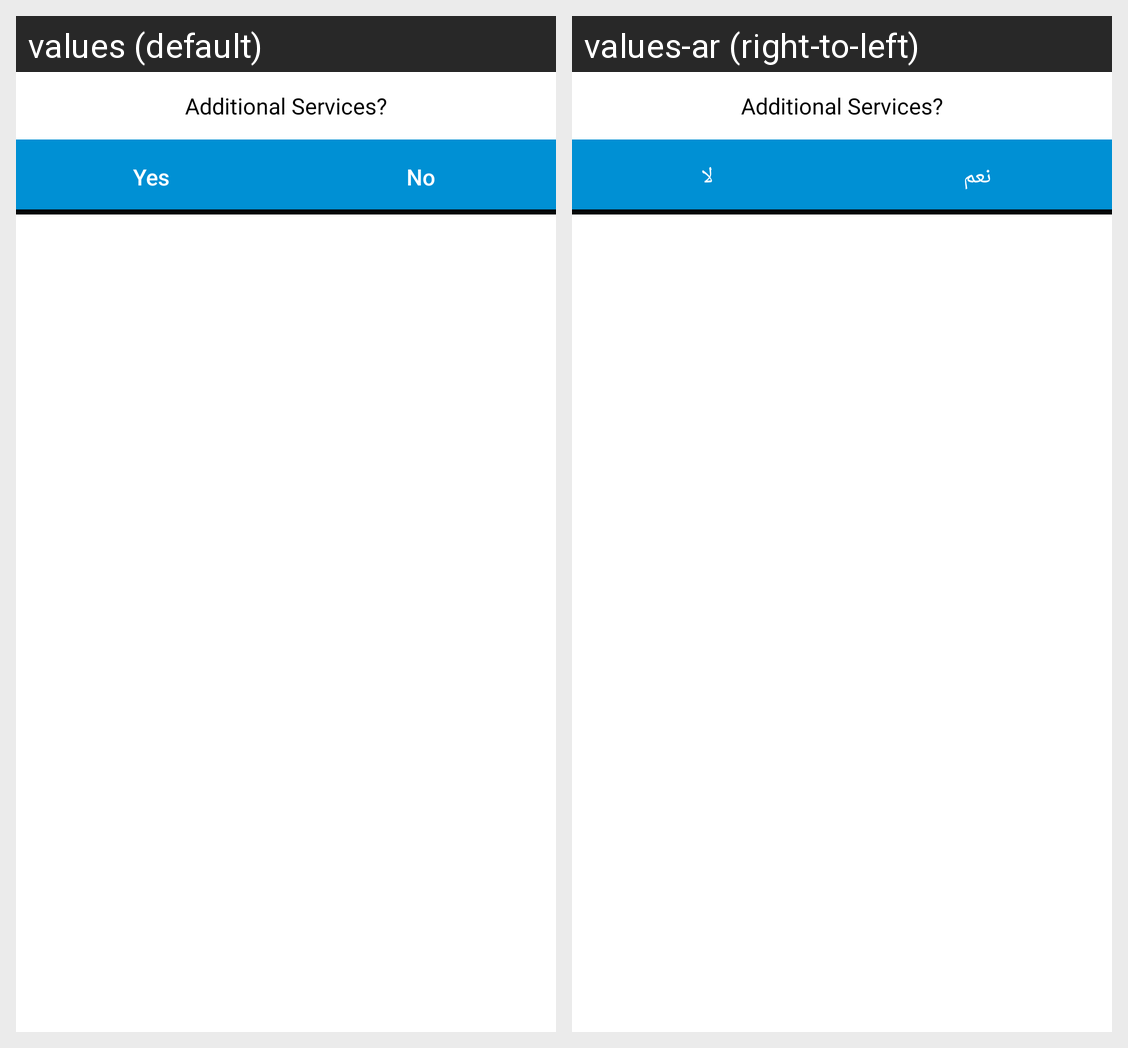

For this localized Android screen grid, give each drawn string resource with its value in every locale shown.
Android screen res/layout/additional_service_fragment.xml rendered under 2 locales, left to right: values (default), values-ar (right-to-left). Device: Nexus 5 (rendered at 1080×1920; each locale shown at half size, 540×960, under a caption strip naming it); theme AppTheme.NoActionBar.
Strings drawn on this screen, with the default value and each locale's value (text and hints the layout hard-codes, and strings that could not be matched under every locale, appear in the picture but are not listed):

yes
  values: Yes
  values-ar: نعم

no
  values: No
  values-ar: لا
